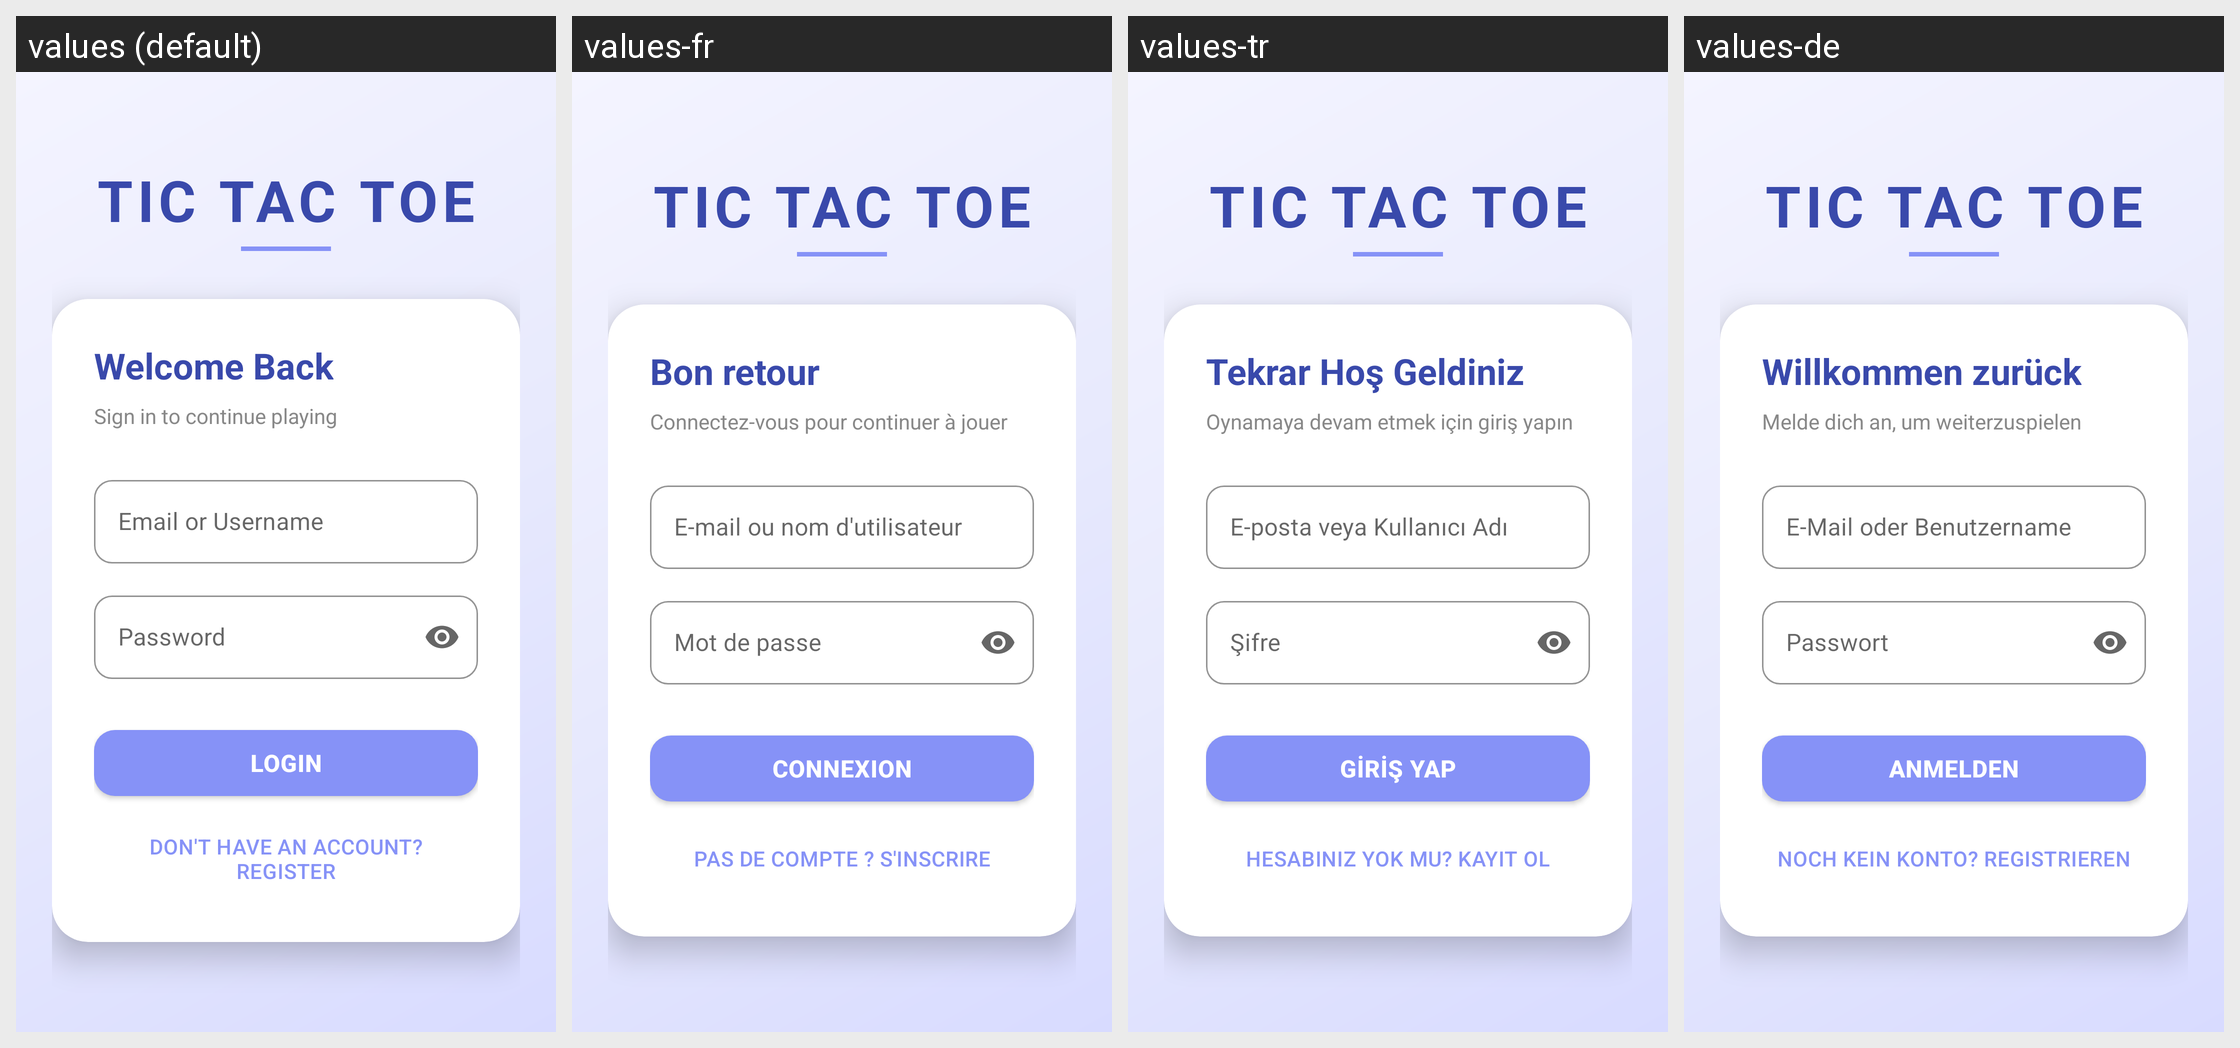

For this localized Android screen grid, give each drawn string resource with its value in every locale shown.
Android screen res/layout/activity_login.xml rendered under 4 locales, left to right: values (default), values-fr, values-tr, values-de. Device: Nexus 5 (rendered at 1080×1920; each locale shown at half size, 540×960, under a caption strip naming it); theme Theme.TicTacToe.
Strings drawn on this screen, with the default value and each locale's value (text and hints the layout hard-codes, and strings that could not be matched under every locale, appear in the picture but are not listed):

game_title
  values: TIC TAC TOE
  values-fr: TIC TAC TOE
  values-tr: TIC TAC TOE
  values-de: TIC TAC TOE

welcome_back
  values: Welcome Back
  values-fr: Bon retour
  values-tr: Tekrar Hoş Geldiniz
  values-de: Willkommen zurück

sign_in_subtitle
  values: Sign in to continue playing
  values-fr: Connectez-vous pour continuer à jouer
  values-tr: Oynamaya devam etmek için giriş yapın
  values-de: Melde dich an, um weiterzuspielen

email_or_username
  values: Email or Username
  values-fr: E-mail ou nom d'utilisateur
  values-tr: E-posta veya Kullanıcı Adı
  values-de: E-Mail oder Benutzername

password
  values: Password
  values-fr: Mot de passe
  values-tr: Şifre
  values-de: Passwort

login
  values: Login
  values-fr: Connexion
  values-tr: Giriş Yap
  values-de: Anmelden

dont_have_account
  values: Don't have an account? Register
  values-fr: Pas de compte ? S'inscrire
  values-tr: Hesabınız yok mu? Kayıt Ol
  values-de: Noch kein Konto? Registrieren
